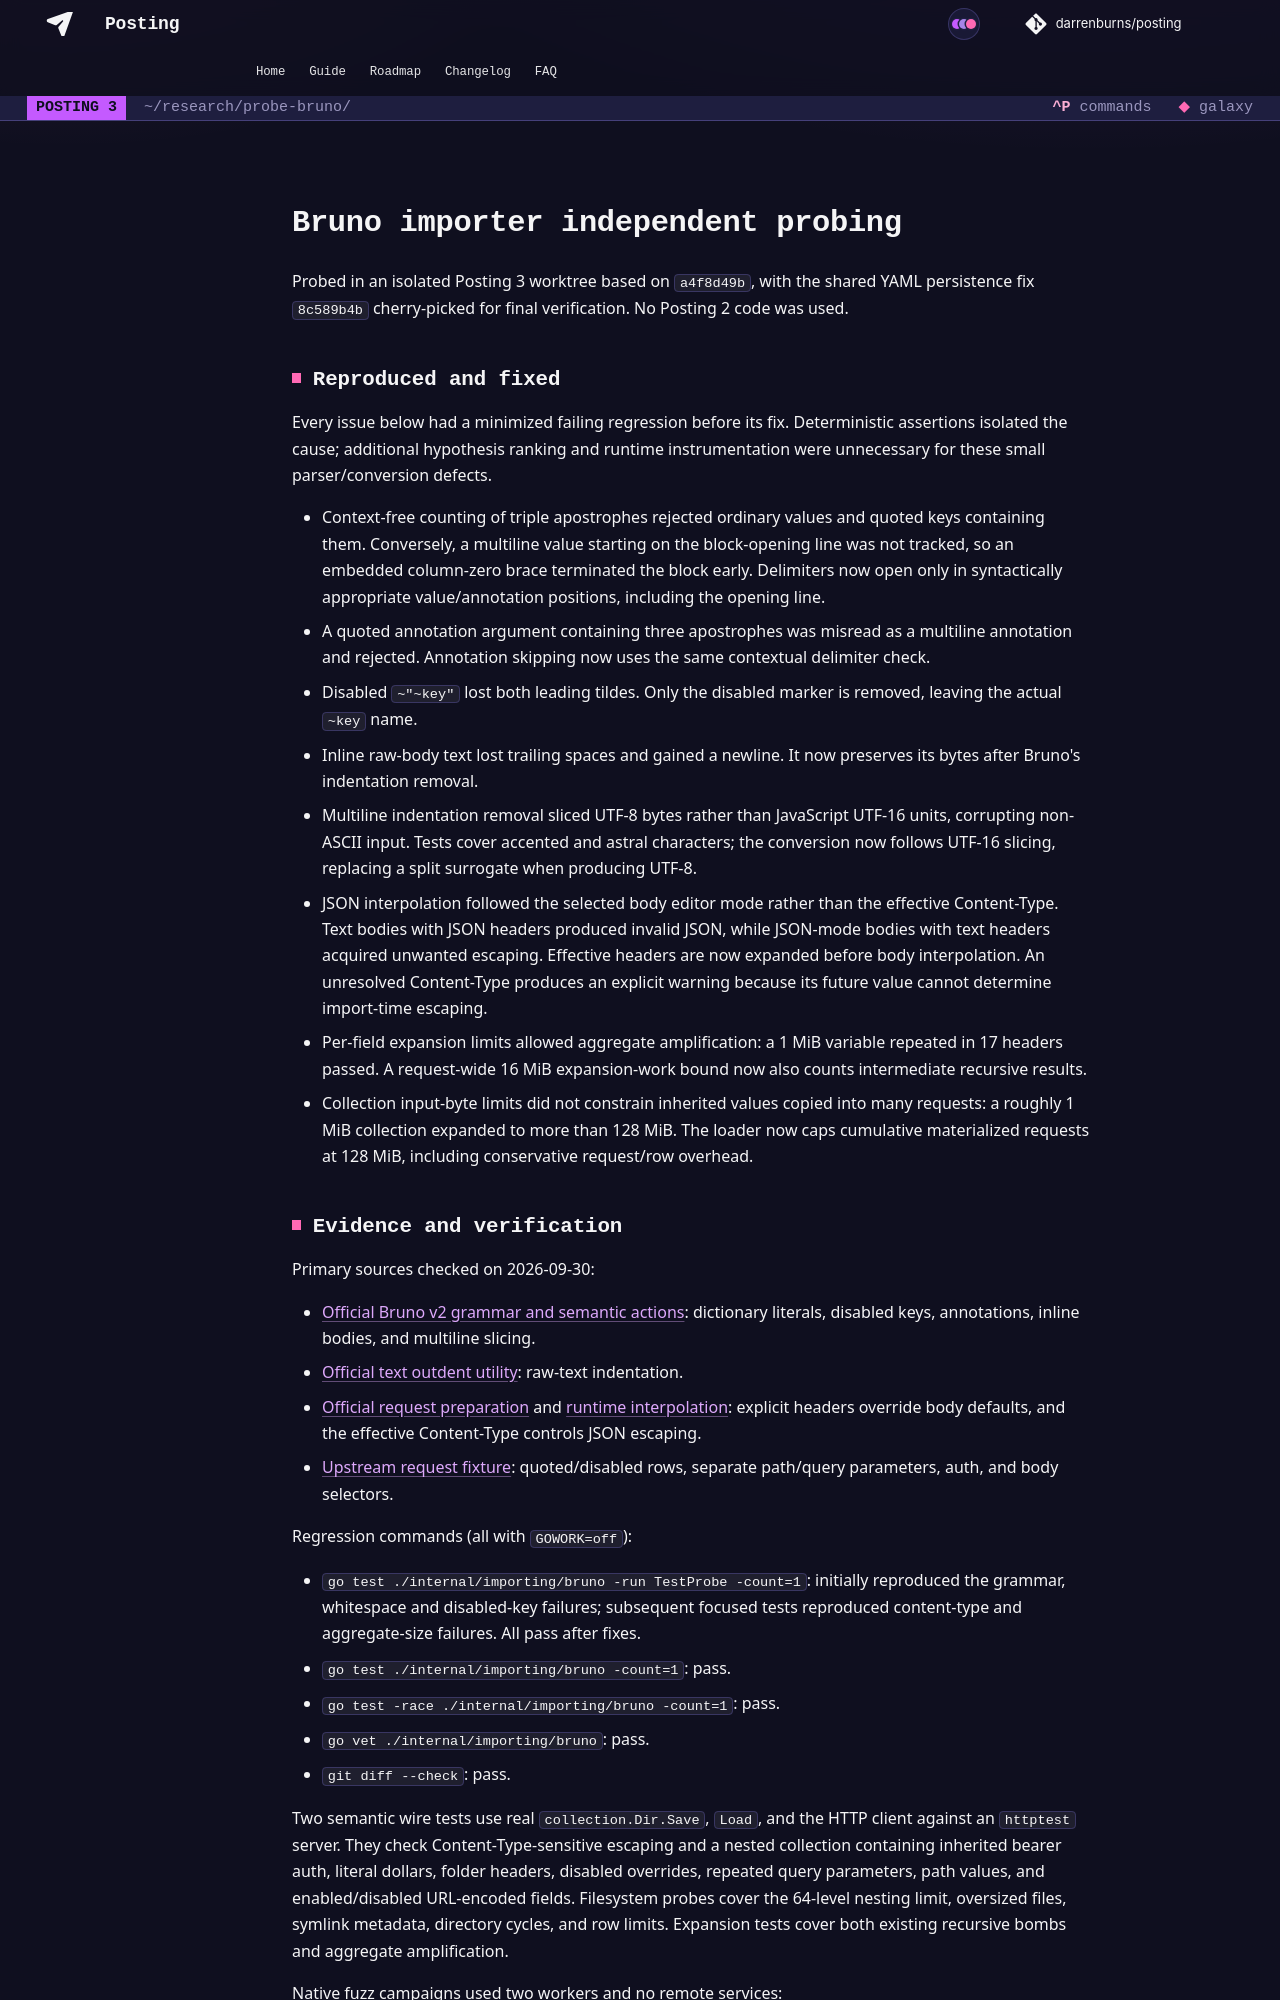

repository: dovel-pr17-validation/pr17r15-go-posting · page: research/probe-bruno/index.html · generator: mkdocs

# Bruno importer independent probing

Probed in an isolated Posting 3 worktree based on `a4f8d49b`, with the shared YAML persistence fix `8c589b4b` cherry-picked for final verification. No Posting 2 code was used.

## Reproduced and fixed

Every issue below had a minimized failing regression before its fix. Deterministic assertions isolated the cause; additional hypothesis ranking and runtime instrumentation were unnecessary for these small parser/conversion defects.

- Context-free counting of triple apostrophes rejected ordinary values and quoted keys containing them. Conversely, a multiline value starting on the block-opening line was not tracked, so an embedded column-zero brace terminated the block early. Delimiters now open only in syntactically appropriate value/annotation positions, including the opening line.
- A quoted annotation argument containing three apostrophes was misread as a multiline annotation and rejected. Annotation skipping now uses the same contextual delimiter check.
- Disabled `~"~key"` lost both leading tildes. Only the disabled marker is removed, leaving the actual `~key` name.
- Inline raw-body text lost trailing spaces and gained a newline. It now preserves its bytes after Bruno's indentation removal.
- Multiline indentation removal sliced UTF-8 bytes rather than JavaScript UTF-16 units, corrupting non-ASCII input. Tests cover accented and astral characters; the conversion now follows UTF-16 slicing, replacing a split surrogate when producing UTF-8.
- JSON interpolation followed the selected body editor mode rather than the effective Content-Type. Text bodies with JSON headers produced invalid JSON, while JSON-mode bodies with text headers acquired unwanted escaping. Effective headers are now expanded before body interpolation. An unresolved Content-Type produces an explicit warning because its future value cannot determine import-time escaping.
- Per-field expansion limits allowed aggregate amplification: a 1 MiB variable repeated in 17 headers passed. A request-wide 16 MiB expansion-work bound now also counts intermediate recursive results.
- Collection input-byte limits did not constrain inherited values copied into many requests: a roughly 1 MiB collection expanded to more than 128 MiB. The loader now caps cumulative materialized requests at 128 MiB, including conservative request/row overhead.
